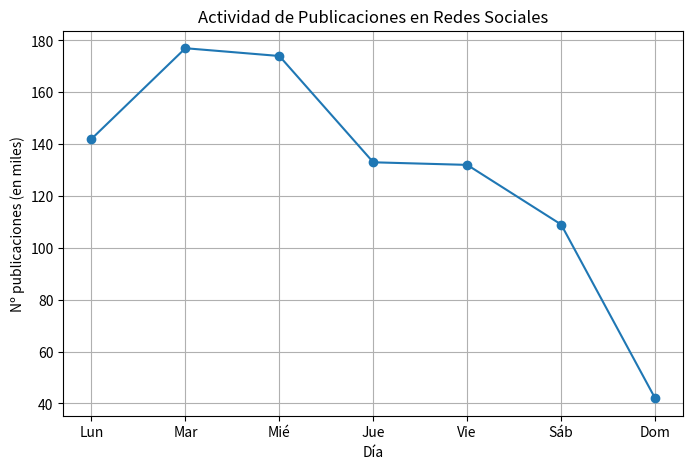
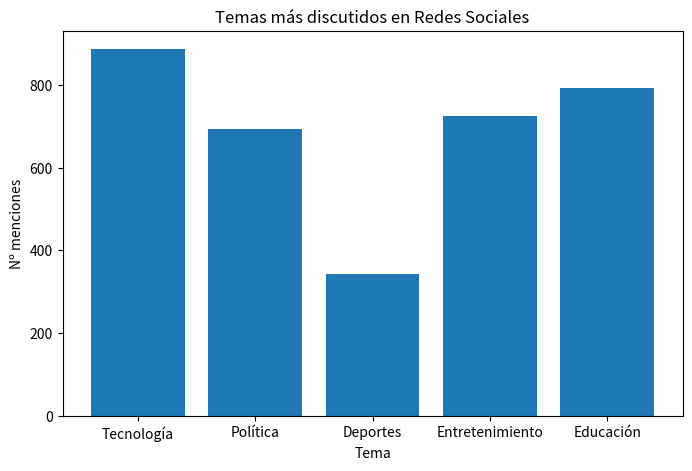

Reproduce these figures in Python, in order.
import matplotlib.pyplot as plt
import numpy as np

# Se crea un array para los días (eje x) y otro para los posts correspondientes (eje Y)
dias = ["Lun","Mar","Mié","Jue","Vie","Sáb","Dom"]
posts = np.random.randint(20,200,size=7)

# Se crea un gráfico con dimensiones 8x5 en pantalla y se le añaden los días y los posts
plt.figure(figsize=(8,5))
plt.plot(dias, posts, marker="o")

# Se añade el título y la información de los ejes al gráfico
plt.title("Actividad de Publicaciones en Redes Sociales")
plt.xlabel("Día")
plt.ylabel("Nº publicaciones (en miles)")
plt.grid(True)

# Se muestra el gráfico anterior
plt.show()

print("\n")

# Se crea un array para los temas (eje x) y otro para la frecuencia de menciones correspondiente (eje Y)
temas = ["Tecnología","Política","Deportes","Entretenimiento","Educación"]
frecuencia = np.random.randint(300,1000,size=5)

# Se crea un gráfico con dimensiones 8x5 en pantalla y se le añaden los temas y la frecuencia de menciones
plt.figure(figsize=(8,5))
plt.bar(temas, frecuencia)

# Se añade el título y la información de los ejes al gráfico
plt.title("Temas más discutidos en Redes Sociales")
plt.xlabel("Tema")
plt.ylabel("Nº menciones")

# Se muestra el gráfico anterior
plt.show()
